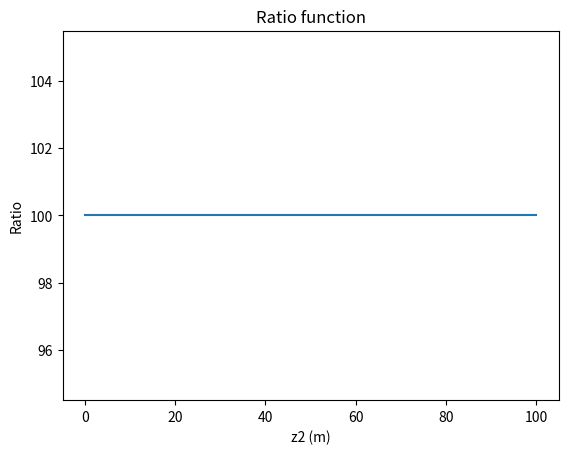
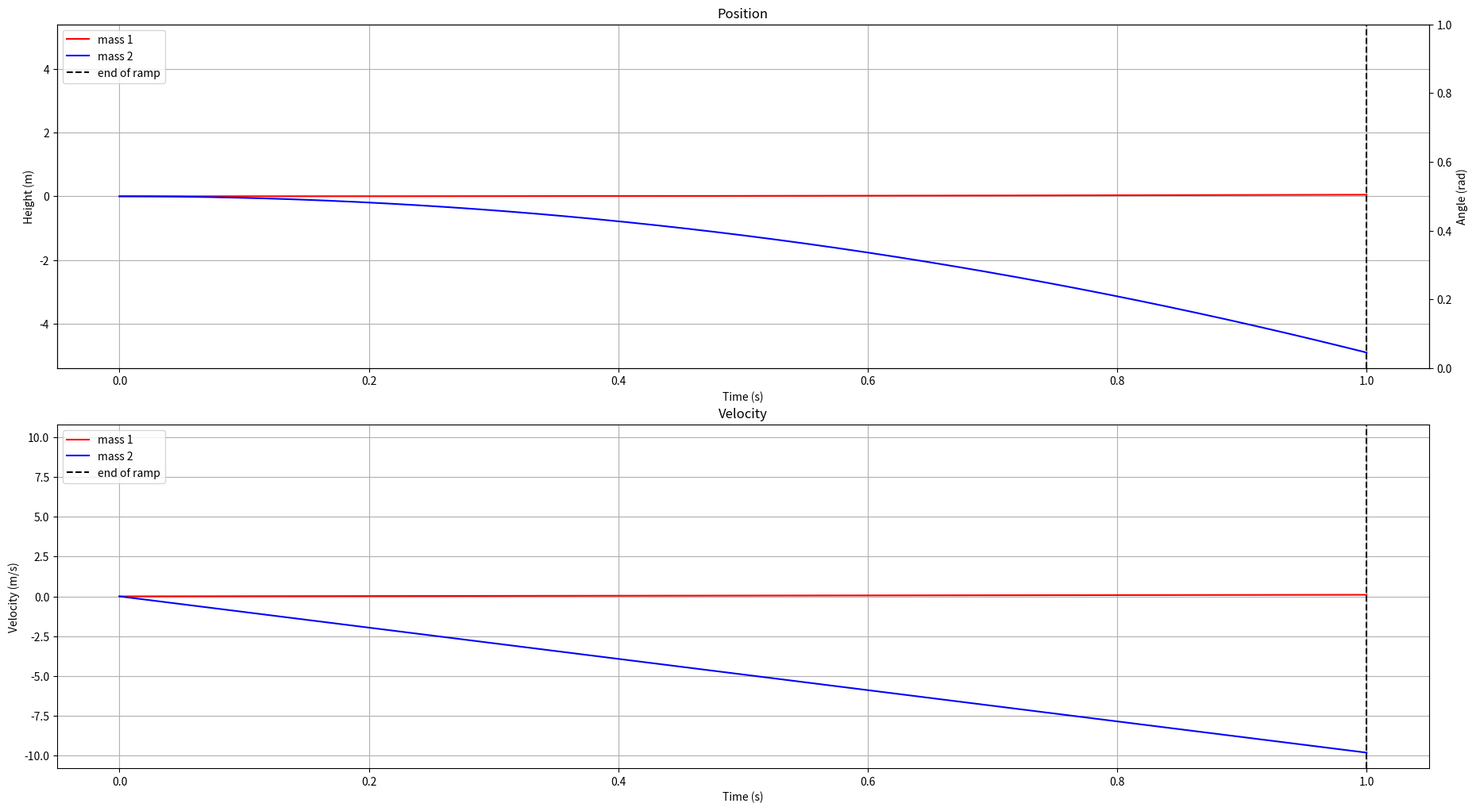
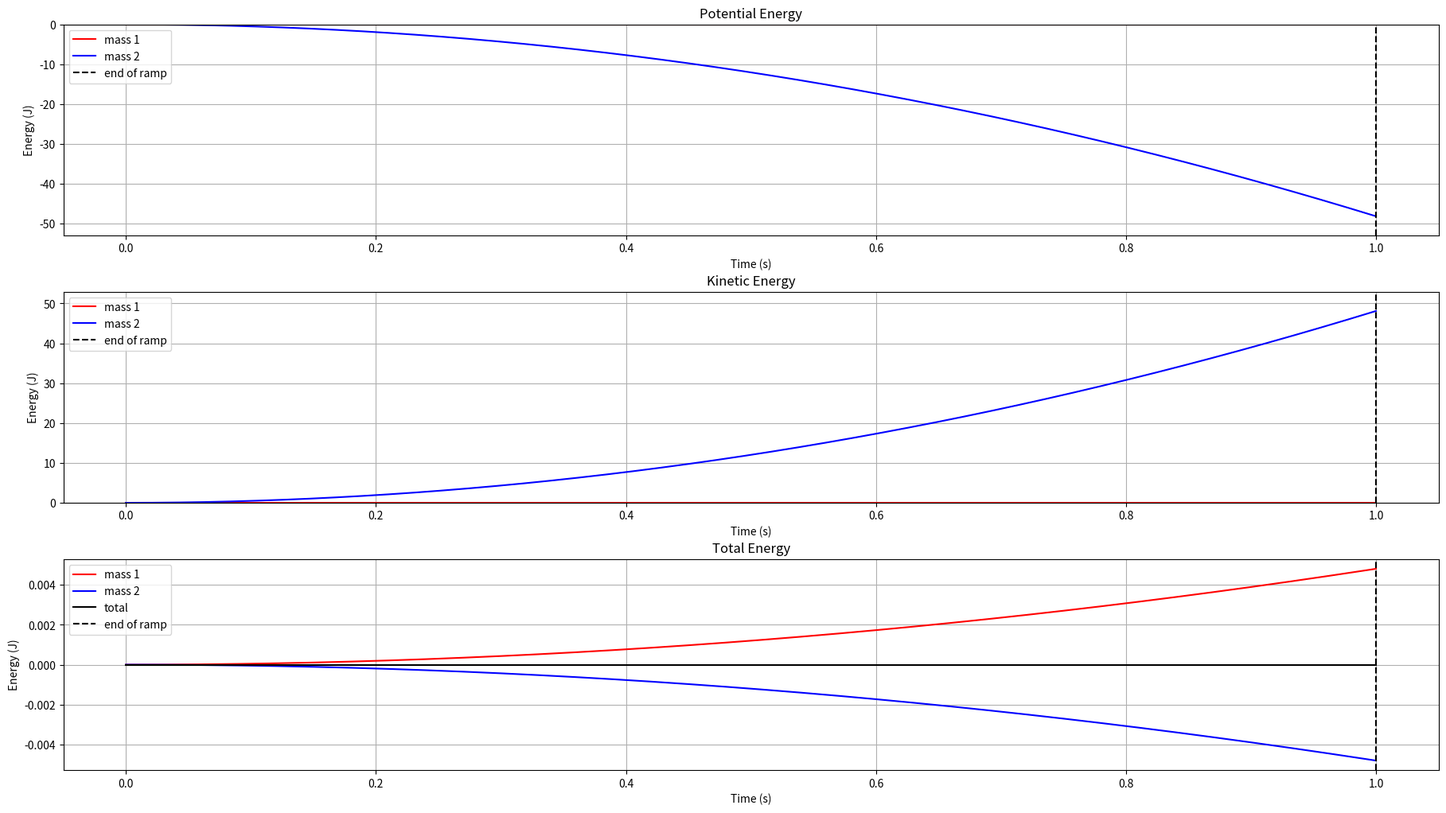
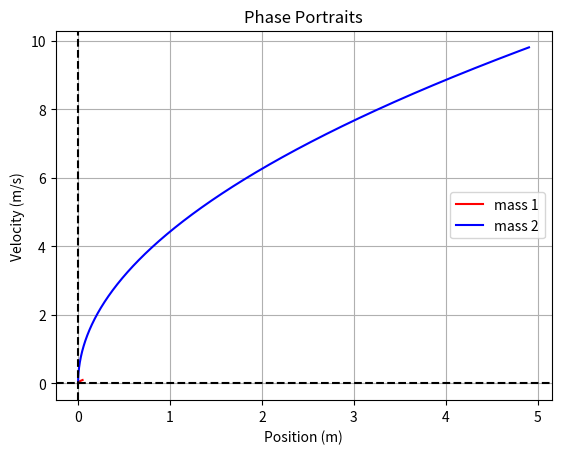

Reproduce these figures in Python, in order.
import numpy as np
import matplotlib.pyplot as plt
import matplotlib.animation as animation
from scipy.integrate import RK45
from scipy.integrate import quad

# Define the Catapult class
class CatapultWheel:
    
    # Define the constructor
    def __init__(self, inertia1, mass2, gravity):
        """
        Constructor for the Catapult class"""
        
        self.in1 = inertia1
        self.m2 = mass2
        self.g = gravity
        # Ration function parameters
        self.k1 = 10.
        self.k2 = .10
        self.k3 = .0
        self.lengthRamp = 3.0
        self.heightFall = 100.0
        self.leftRamp = False
        self.tStop = 0.0
        self.stVec = np.zeros((1, 4))
        self.t = np.zeros(1)
        self.cmd = np.zeros((1,2)) # [F, theta]
        self.cmdTmp = np.zeros(2)
        self.eq = None # equations of motion


    def __str__(self):
        """
        Returns a string representation of the catapult
        """
        return  "Catapult with mass 1 {} kg and mass 2 {} kg*m^2".format(self.mass1, self.inertia2, self.stifness10, self.stifness23, self.ratio)

    def setConditions(self, theta0, z0, thetaot0, zdot0):
        """
        Sets the initial conditions of the catapult
        
        args:
            theta0: initial x position in m
            z0: initial y position in m
            thetaot0: initial x velocity in m/s
            zdot0: initial y velocity in m/s
        """
        self.stVec[-1, :] = [theta0, z0, thetaot0, zdot0]


    
    def control(self, t, y):
        pass
    
    def ratio(self,theta):
        return 100.+0.*theta#*theta#self.k1*theta**10 + self.k2 
    
    def ratiodot(self, theta):
        return 0.*theta#100.#10*self.k1*theta**9
    
    def eqGenerator(self):
        """
        Generates the equations of motion for the Catapult
        
        Args:
            None
        Returns:
            None
        """
        def eq(t, y):
            """
            Returns the equations of motion for the catapult
            args:
                t: time in s
                y: state vector
            returns:
                ydot: derivative of the state vector
            """

            # y = [x, y, theta, xdot, ydot, thetadot]
            # ydot = [xdot, ydot, thetadot, xddot, yddot, thetaddot]
            #self.pid(t, y)
            #self.control(t, y)
            f = self.ratio(y[1])
            fdot = self.ratiodot(y[1])
            #phi_ = self.phi(y[1], y[3])
            #psi_ = self.psi(y[1], y[3])
            ydot = 0.*self.stVec[-1, :]#np.zeros(4)
            if (y[0] < self.lengthRamp) & (not self.leftRamp): #(y[1] > -self.heightFall) & 
                ydot[0] = y[2] # define z1dot
                ydot[1] = y[3] # define z2dot
                ydot[2] = self.m2*f*(self.g - fdot*y[2]**2)/(self.in1 + self.m2*f**2) #define thetaddot
                ydot[3] = -(fdot*y[2]**2 + f*ydot[2])# define z2ddot
                if ydot[2] < 0:
                    self.leftRamp = True
                    self.tStop = t
            else:
                ydot[0] = y[2] # define z1dot
                ydot[1] = 0.#y[3]#0. # define z2dot
                ydot[2] = 0.#-self.m2*self.g#0. #define z1ddot
                ydot[3] = -self.m2*self.g# define z2ddot
                self.leftRamp = True
            return ydot
        self.eq = eq
    
    def updateState(self, t, y):
        """
        Updates the state vector and time vector
        args:
            t: time in s
            y: state vector
        """
        self.stVec = np.vstack((self.stVec, y))
        self.cmd = np.vstack((self.cmd, self.cmdTmp))
        self.t = np.append(self.t, t)
        if not self.leftRamp:
            self.tStop = t
            
    def computeEnergy(self):
        """
        Computes the energy of the catapult
        args:
            None
        returns:
            ep1 = potential energy of mass 1
            ep2 = potential energy of mass 2
            ek1 = kinetic energy of mass 1
            ek2 = kinetic energy of mass 2
        """
        ep1 = 0*self.stVec[:, 0]
        ep2 = self.m2*self.g*self.stVec[:, 1]
        ek1 = 0.5*self.in1*self.stVec[:, 2]**2
        ek2 = 0.5*self.m2*self.stVec[:, 3]**2
        return ep1, ep2, ek1, ek2
        
    
    def plot(self):
        """
        Plots the state vector
        args:
            None
        """
        fig, axs = plt.subplots(2, 1)
        # Make the figure large
        fig.set_size_inches(18.5, 10.5)

        # Separate the plots
        fig.tight_layout(pad=3.0)
        ymax = 1.1*max(np.max(self.stVec[:, 0]),np.max(-self.stVec[:, 1]))
        vmax = 1.1*max(np.max(self.stVec[:, 2]),np.max(-self.stVec[:, 3]))
        emax = 1.1*np.max(100*.5*self.in1*self.stVec[:, 2]**2/(self.m2*self.heightFall*self.g))
        axs[0].plot(self.t, self.stVec[:, 0],'r', label='mass 1')
        axs[0].plot(self.t, self.stVec[:, 1],'b', label='mass 2')
        axs[0].axvline(self.tStop, color='k', linestyle='--', label='end of ramp')
        axs[0].grid()
        axs[0].set_title('Position')
        axs[0].set_ylabel('Height (m)')
        #set second ylable for angle
        axs[0].twinx().set_ylabel('Angle (rad)')
        axs[0].set_xlabel('Time (s)')
        axs[0].set_ylim(-ymax, ymax)
        axs[0].legend()

        axs[1].plot(self.t, self.stVec[:, 2],'r', label='mass 1')
        axs[1].plot(self.t, self.stVec[:, 3],'b', label='mass 2')
        axs[1].axvline(self.tStop, color='k', linestyle='--', label='end of ramp')
        axs[1].grid()
        axs[1].set_title('Velocity')
        axs[1].set_ylabel('Velocity (m/s)')
        axs[1].set_xlabel('Time (s)')
        axs[1].set_ylim(-vmax, vmax)
        axs[1].legend()

        plt.show()

    def plotEnergy(self):
        ep1, ep2, ek1, ek2 = self.computeEnergy()
        print('Max potential energy: {}'.format(np.max(ep1+ep2)))
        print('Max kinetic energy: {}'.format(np.max(ek1+ek2)))
        #del fig, axs
        fig, axs = plt.subplots(3, 1)
        # Make the figure large
        fig.set_size_inches(18.5, 10.5)

        # Separate the plots
        fig.tight_layout(pad=3.0)
        epmax = 1.1*max(np.max(ep1), np.max(ep2))
        epmin = 1.1*min(np.min(ep1), np.min(ep2))
        ekmax = 1.1*max(np.max(ek1), np.max(ek2))
        ekmin = 1.1*min(np.min(ek1), np.min(ek2))
        axs[0].plot(self.t, ep1,'r', label='mass 1')
        axs[0].plot(self.t, ep2,'b', label='mass 2')
        axs[0].axvline(self.tStop, color='k', linestyle='--', label='end of ramp')
        axs[0].grid()
        axs[0].set_title('Potential Energy')
        axs[0].set_ylabel('Energy (J)')
        axs[0].set_xlabel('Time (s)')
        axs[0].set_ylim(epmin, epmax)
        axs[0].legend()

        axs[1].plot(self.t, ek1,'r', label='mass 1')
        axs[1].plot(self.t, ek2,'b', label='mass 2')
        axs[1].axvline(self.tStop, color='k', linestyle='--', label='end of ramp')
        axs[1].grid()
        axs[1].set_title('Kinetic Energy')
        axs[1].set_ylabel('Energy (J)')
        axs[1].set_xlabel('Time (s)')
        axs[1].set_ylim(ekmin, ekmax)
        axs[1].legend()

        axs[2].plot(self.t, ep1+ek1,'r', label='mass 1')
        axs[2].plot(self.t, ep2+ek2,'b', label='mass 2')
        axs[2].plot(self.t, ep1+ep2+ek1+ek2,'k', label='total')
        axs[2].axvline(self.tStop, color='k', linestyle='--', label='end of ramp')
        axs[2].grid()
        axs[2].set_title('Total Energy')
        axs[2].set_ylabel('Energy (J)')
        axs[2].set_xlabel('Time (s)')
        axs[2].set_ylim(1.1*min(np.min(ep1+ek1), np.min(ep2+ek2)), 1.1*max(np.max(ep1+ek1), np.max(ep2+ek2)))
        axs[2].legend()

        plt.show()
    
    def plotPhasePortraits(self):
        plt.plot(self.stVec[:, 0], self.stVec[:, 2], 'r', label='mass 1')
        plt.plot(-self.stVec[:, 1], -self.stVec[:, 3], 'b', label='mass 2')
        plt.axvline(0, color='k', linestyle='--')
        plt.axhline(0, color='k', linestyle='--')
        plt.grid()
        plt.title('Phase Portraits')
        plt.xlabel('Position (m)')
        plt.ylabel('Velocity (m/s)')
        plt.legend()
        plt.show()
    
    def plotControl(self):
        pass
    
    def plotRatio(self):
        z2 = np.linspace(0, self.heightFall, 100)
        ratio = self.ratio(z2)
        plt.plot(z2, ratio)
        plt.title('Ratio function')
        plt.xlabel('z2 (m)')
        plt.ylabel('Ratio')
        plt.show()

    def animate(self):
        pass

    def solve(self, t0, tf, dt):
        """
        Solves the equations of motion for the catapult
        args:
            t0: initial time in s
            tf: final time in s
            dt: time step in s
        """
        self.eqGenerator()
        r = RK45(self.eq, t0, self.stVec[-1, :], tf, max_step=dt)
        while r.status == 'running':
            r.step()
            self.updateState(r.t, r.y)
        #self.plot()
    
    def integrate(tVect,varVect):
        """
        Integrates the equations of motion for the catapult
        args:
            tVect: time vector
            varVect: state vector
        returns:
            integrated state vector
        """
        return np.trapz(varVect,tVect)
    
    def energy(self):
        """
        Calculates the energy of the Catapult
        args:
            None
        returns:
            energy: energy of the Catapult
        """
        pass
    
def main():
    cata = CatapultWheel(1., 1., 9.81)
    cata.eqGenerator()
    cata.setConditions(0., 0., 0., 0.)
    print('Starting simulation')
    cata.solve(0, 1., 0.001)
    cata.plotRatio()
    cata.plot()
    cata.plotEnergy()
    cata.plotPhasePortraits()
    
if __name__ == "__main__":
    main()
    

    
